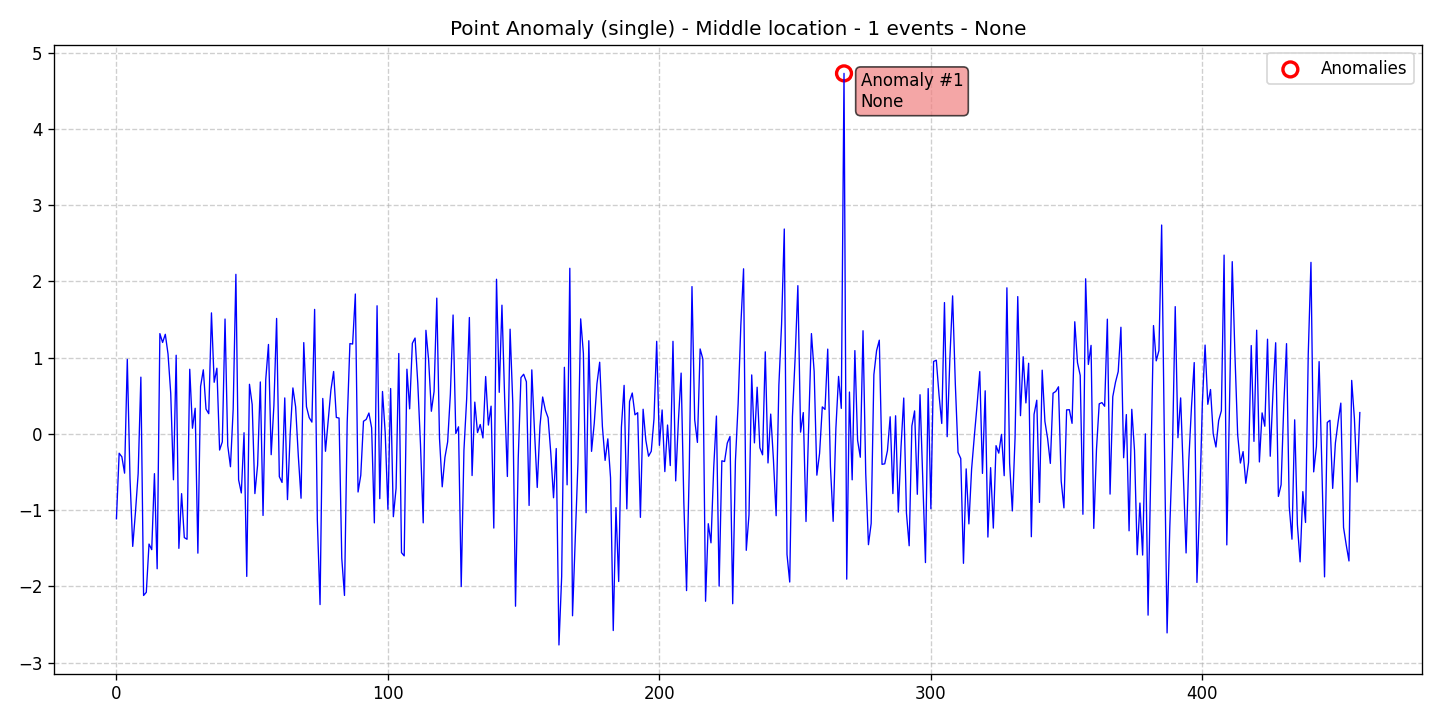

The file beside this chart, header and first rows:
data, stationary, det_lin_up, det_lin_down, det_quad, det_cubic, det_exp, det_damped, stoc_trend, volatility, single_seas, multiple_seas, point_anom_single, point_anom_multi, collect_anom, context_anom, mean_shift, var_shift, trend_shift, date, is_break, is_anomaly, is_multi, location_beginning
-1.112, 0, 0, 0, 0, 0, 0, 0, 0, 0, 0, 0, 1, 0, 0, 0, 0, 0, 0, 2020-01-01, 0, 0, 0, 0
-0.2531, 0, 0, 0, 0, 0, 0, 0, 0, 0, 0, 0, 1, 0, 0, 0, 0, 0, 0, 2020-01-02, 0, 0, 0, 0
-0.3005, 0, 0, 0, 0, 0, 0, 0, 0, 0, 0, 0, 1, 0, 0, 0, 0, 0, 0, 2020-01-03, 0, 0, 0, 0
-0.5145, 0, 0, 0, 0, 0, 0, 0, 0, 0, 0, 0, 1, 0, 0, 0, 0, 0, 0, 2020-01-04, 0, 0, 0, 0
0.9771, 0, 0, 0, 0, 0, 0, 0, 0, 0, 0, 0, 1, 0, 0, 0, 0, 0, 0, 2020-01-05, 0, 0, 0, 0
-0.584, 0, 0, 0, 0, 0, 0, 0, 0, 0, 0, 0, 1, 0, 0, 0, 0, 0, 0, 2020-01-06, 0, 0, 0, 0
-1.475, 0, 0, 0, 0, 0, 0, 0, 0, 0, 0, 0, 1, 0, 0, 0, 0, 0, 0, 2020-01-07, 0, 0, 0, 0
-1.028, 0, 0, 0, 0, 0, 0, 0, 0, 0, 0, 0, 1, 0, 0, 0, 0, 0, 0, 2020-01-08, 0, 0, 0, 0
-0.5214, 0, 0, 0, 0, 0, 0, 0, 0, 0, 0, 0, 1, 0, 0, 0, 0, 0, 0, 2020-01-09, 0, 0, 0, 0
0.7442, 0, 0, 0, 0, 0, 0, 0, 0, 0, 0, 0, 1, 0, 0, 0, 0, 0, 0, 2020-01-10, 0, 0, 0, 0
-2.118, 0, 0, 0, 0, 0, 0, 0, 0, 0, 0, 0, 1, 0, 0, 0, 0, 0, 0, 2020-01-11, 0, 0, 0, 0
-2.076, 0, 0, 0, 0, 0, 0, 0, 0, 0, 0, 0, 1, 0, 0, 0, 0, 0, 0, 2020-01-12, 0, 0, 0, 0
-1.444, 0, 0, 0, 0, 0, 0, 0, 0, 0, 0, 0, 1, 0, 0, 0, 0, 0, 0, 2020-01-13, 0, 0, 0, 0
-1.517, 0, 0, 0, 0, 0, 0, 0, 0, 0, 0, 0, 1, 0, 0, 0, 0, 0, 0, 2020-01-14, 0, 0, 0, 0
-0.5209, 0, 0, 0, 0, 0, 0, 0, 0, 0, 0, 0, 1, 0, 0, 0, 0, 0, 0, 2020-01-15, 0, 0, 0, 0
-1.768, 0, 0, 0, 0, 0, 0, 0, 0, 0, 0, 0, 1, 0, 0, 0, 0, 0, 0, 2020-01-16, 0, 0, 0, 0
1.315, 0, 0, 0, 0, 0, 0, 0, 0, 0, 0, 0, 1, 0, 0, 0, 0, 0, 0, 2020-01-17, 0, 0, 0, 0
1.199, 0, 0, 0, 0, 0, 0, 0, 0, 0, 0, 0, 1, 0, 0, 0, 0, 0, 0, 2020-01-18, 0, 0, 0, 0
1.306, 0, 0, 0, 0, 0, 0, 0, 0, 0, 0, 0, 1, 0, 0, 0, 0, 0, 0, 2020-01-19, 0, 0, 0, 0
1.048, 0, 0, 0, 0, 0, 0, 0, 0, 0, 0, 0, 1, 0, 0, 0, 0, 0, 0, 2020-01-20, 0, 0, 0, 0
0.5311, 0, 0, 0, 0, 0, 0, 0, 0, 0, 0, 0, 1, 0, 0, 0, 0, 0, 0, 2020-01-21, 0, 0, 0, 0
-0.6013, 0, 0, 0, 0, 0, 0, 0, 0, 0, 0, 0, 1, 0, 0, 0, 0, 0, 0, 2020-01-22, 0, 0, 0, 0
1.031, 0, 0, 0, 0, 0, 0, 0, 0, 0, 0, 0, 1, 0, 0, 0, 0, 0, 0, 2020-01-23, 0, 0, 0, 0
-1.5, 0, 0, 0, 0, 0, 0, 0, 0, 0, 0, 0, 1, 0, 0, 0, 0, 0, 0, 2020-01-24, 0, 0, 0, 0
-0.7829, 0, 0, 0, 0, 0, 0, 0, 0, 0, 0, 0, 1, 0, 0, 0, 0, 0, 0, 2020-01-25, 0, 0, 0, 0
-1.359, 0, 0, 0, 0, 0, 0, 0, 0, 0, 0, 0, 1, 0, 0, 0, 0, 0, 0, 2020-01-26, 0, 0, 0, 0
-1.381, 0, 0, 0, 0, 0, 0, 0, 0, 0, 0, 0, 1, 0, 0, 0, 0, 0, 0, 2020-01-27, 0, 0, 0, 0
0.8476, 0, 0, 0, 0, 0, 0, 0, 0, 0, 0, 0, 1, 0, 0, 0, 0, 0, 0, 2020-01-28, 0, 0, 0, 0
0.07446, 0, 0, 0, 0, 0, 0, 0, 0, 0, 0, 0, 1, 0, 0, 0, 0, 0, 0, 2020-01-29, 0, 0, 0, 0
0.336, 0, 0, 0, 0, 0, 0, 0, 0, 0, 0, 0, 1, 0, 0, 0, 0, 0, 0, 2020-01-30, 0, 0, 0, 0
-1.563, 0, 0, 0, 0, 0, 0, 0, 0, 0, 0, 0, 1, 0, 0, 0, 0, 0, 0, 2020-01-31, 0, 0, 0, 0
0.6233, 0, 0, 0, 0, 0, 0, 0, 0, 0, 0, 0, 1, 0, 0, 0, 0, 0, 0, 2020-02-01, 0, 0, 0, 0
0.8403, 0, 0, 0, 0, 0, 0, 0, 0, 0, 0, 0, 1, 0, 0, 0, 0, 0, 0, 2020-02-02, 0, 0, 0, 0
0.3258, 0, 0, 0, 0, 0, 0, 0, 0, 0, 0, 0, 1, 0, 0, 0, 0, 0, 0, 2020-02-03, 0, 0, 0, 0
0.2652, 0, 0, 0, 0, 0, 0, 0, 0, 0, 0, 0, 1, 0, 0, 0, 0, 0, 0, 2020-02-04, 0, 0, 0, 0
1.587, 0, 0, 0, 0, 0, 0, 0, 0, 0, 0, 0, 1, 0, 0, 0, 0, 0, 0, 2020-02-05, 0, 0, 0, 0
0.6768, 0, 0, 0, 0, 0, 0, 0, 0, 0, 0, 0, 1, 0, 0, 0, 0, 0, 0, 2020-02-06, 0, 0, 0, 0
0.8612, 0, 0, 0, 0, 0, 0, 0, 0, 0, 0, 0, 1, 0, 0, 0, 0, 0, 0, 2020-02-07, 0, 0, 0, 0
-0.2113, 0, 0, 0, 0, 0, 0, 0, 0, 0, 0, 0, 1, 0, 0, 0, 0, 0, 0, 2020-02-08, 0, 0, 0, 0
-0.1042, 0, 0, 0, 0, 0, 0, 0, 0, 0, 0, 0, 1, 0, 0, 0, 0, 0, 0, 2020-02-09, 0, 0, 0, 0
1.506, 0, 0, 0, 0, 0, 0, 0, 0, 0, 0, 0, 1, 0, 0, 0, 0, 0, 0, 2020-02-10, 0, 0, 0, 0
-0.1534, 0, 0, 0, 0, 0, 0, 0, 0, 0, 0, 0, 1, 0, 0, 0, 0, 0, 0, 2020-02-11, 0, 0, 0, 0
-0.4304, 0, 0, 0, 0, 0, 0, 0, 0, 0, 0, 0, 1, 0, 0, 0, 0, 0, 0, 2020-02-12, 0, 0, 0, 0
0.3232, 0, 0, 0, 0, 0, 0, 0, 0, 0, 0, 0, 1, 0, 0, 0, 0, 0, 0, 2020-02-13, 0, 0, 0, 0
2.092, 0, 0, 0, 0, 0, 0, 0, 0, 0, 0, 0, 1, 0, 0, 0, 0, 0, 0, 2020-02-14, 0, 0, 0, 0
-0.602, 0, 0, 0, 0, 0, 0, 0, 0, 0, 0, 0, 1, 0, 0, 0, 0, 0, 0, 2020-02-15, 0, 0, 0, 0
-0.774, 0, 0, 0, 0, 0, 0, 0, 0, 0, 0, 0, 1, 0, 0, 0, 0, 0, 0, 2020-02-16, 0, 0, 0, 0
0.01534, 0, 0, 0, 0, 0, 0, 0, 0, 0, 0, 0, 1, 0, 0, 0, 0, 0, 0, 2020-02-17, 0, 0, 0, 0
-1.868, 0, 0, 0, 0, 0, 0, 0, 0, 0, 0, 0, 1, 0, 0, 0, 0, 0, 0, 2020-02-18, 0, 0, 0, 0
0.6507, 0, 0, 0, 0, 0, 0, 0, 0, 0, 0, 0, 1, 0, 0, 0, 0, 0, 0, 2020-02-19, 0, 0, 0, 0
0.3856, 0, 0, 0, 0, 0, 0, 0, 0, 0, 0, 0, 1, 0, 0, 0, 0, 0, 0, 2020-02-20, 0, 0, 0, 0
-0.7822, 0, 0, 0, 0, 0, 0, 0, 0, 0, 0, 0, 1, 0, 0, 0, 0, 0, 0, 2020-02-21, 0, 0, 0, 0
-0.4084, 0, 0, 0, 0, 0, 0, 0, 0, 0, 0, 0, 1, 0, 0, 0, 0, 0, 0, 2020-02-22, 0, 0, 0, 0
0.681, 0, 0, 0, 0, 0, 0, 0, 0, 0, 0, 0, 1, 0, 0, 0, 0, 0, 0, 2020-02-23, 0, 0, 0, 0
-1.069, 0, 0, 0, 0, 0, 0, 0, 0, 0, 0, 0, 1, 0, 0, 0, 0, 0, 0, 2020-02-24, 0, 0, 0, 0
0.7128, 0, 0, 0, 0, 0, 0, 0, 0, 0, 0, 0, 1, 0, 0, 0, 0, 0, 0, 2020-02-25, 0, 0, 0, 0
1.173, 0, 0, 0, 0, 0, 0, 0, 0, 0, 0, 0, 1, 0, 0, 0, 0, 0, 0, 2020-02-26, 0, 0, 0, 0
-0.2723, 0, 0, 0, 0, 0, 0, 0, 0, 0, 0, 0, 1, 0, 0, 0, 0, 0, 0, 2020-02-27, 0, 0, 0, 0
0.3726, 0, 0, 0, 0, 0, 0, 0, 0, 0, 0, 0, 1, 0, 0, 0, 0, 0, 0, 2020-02-28, 0, 0, 0, 0
1.514, 0, 0, 0, 0, 0, 0, 0, 0, 0, 0, 0, 1, 0, 0, 0, 0, 0, 0, 2020-02-29, 0, 0, 0, 0
... 399 more rows
